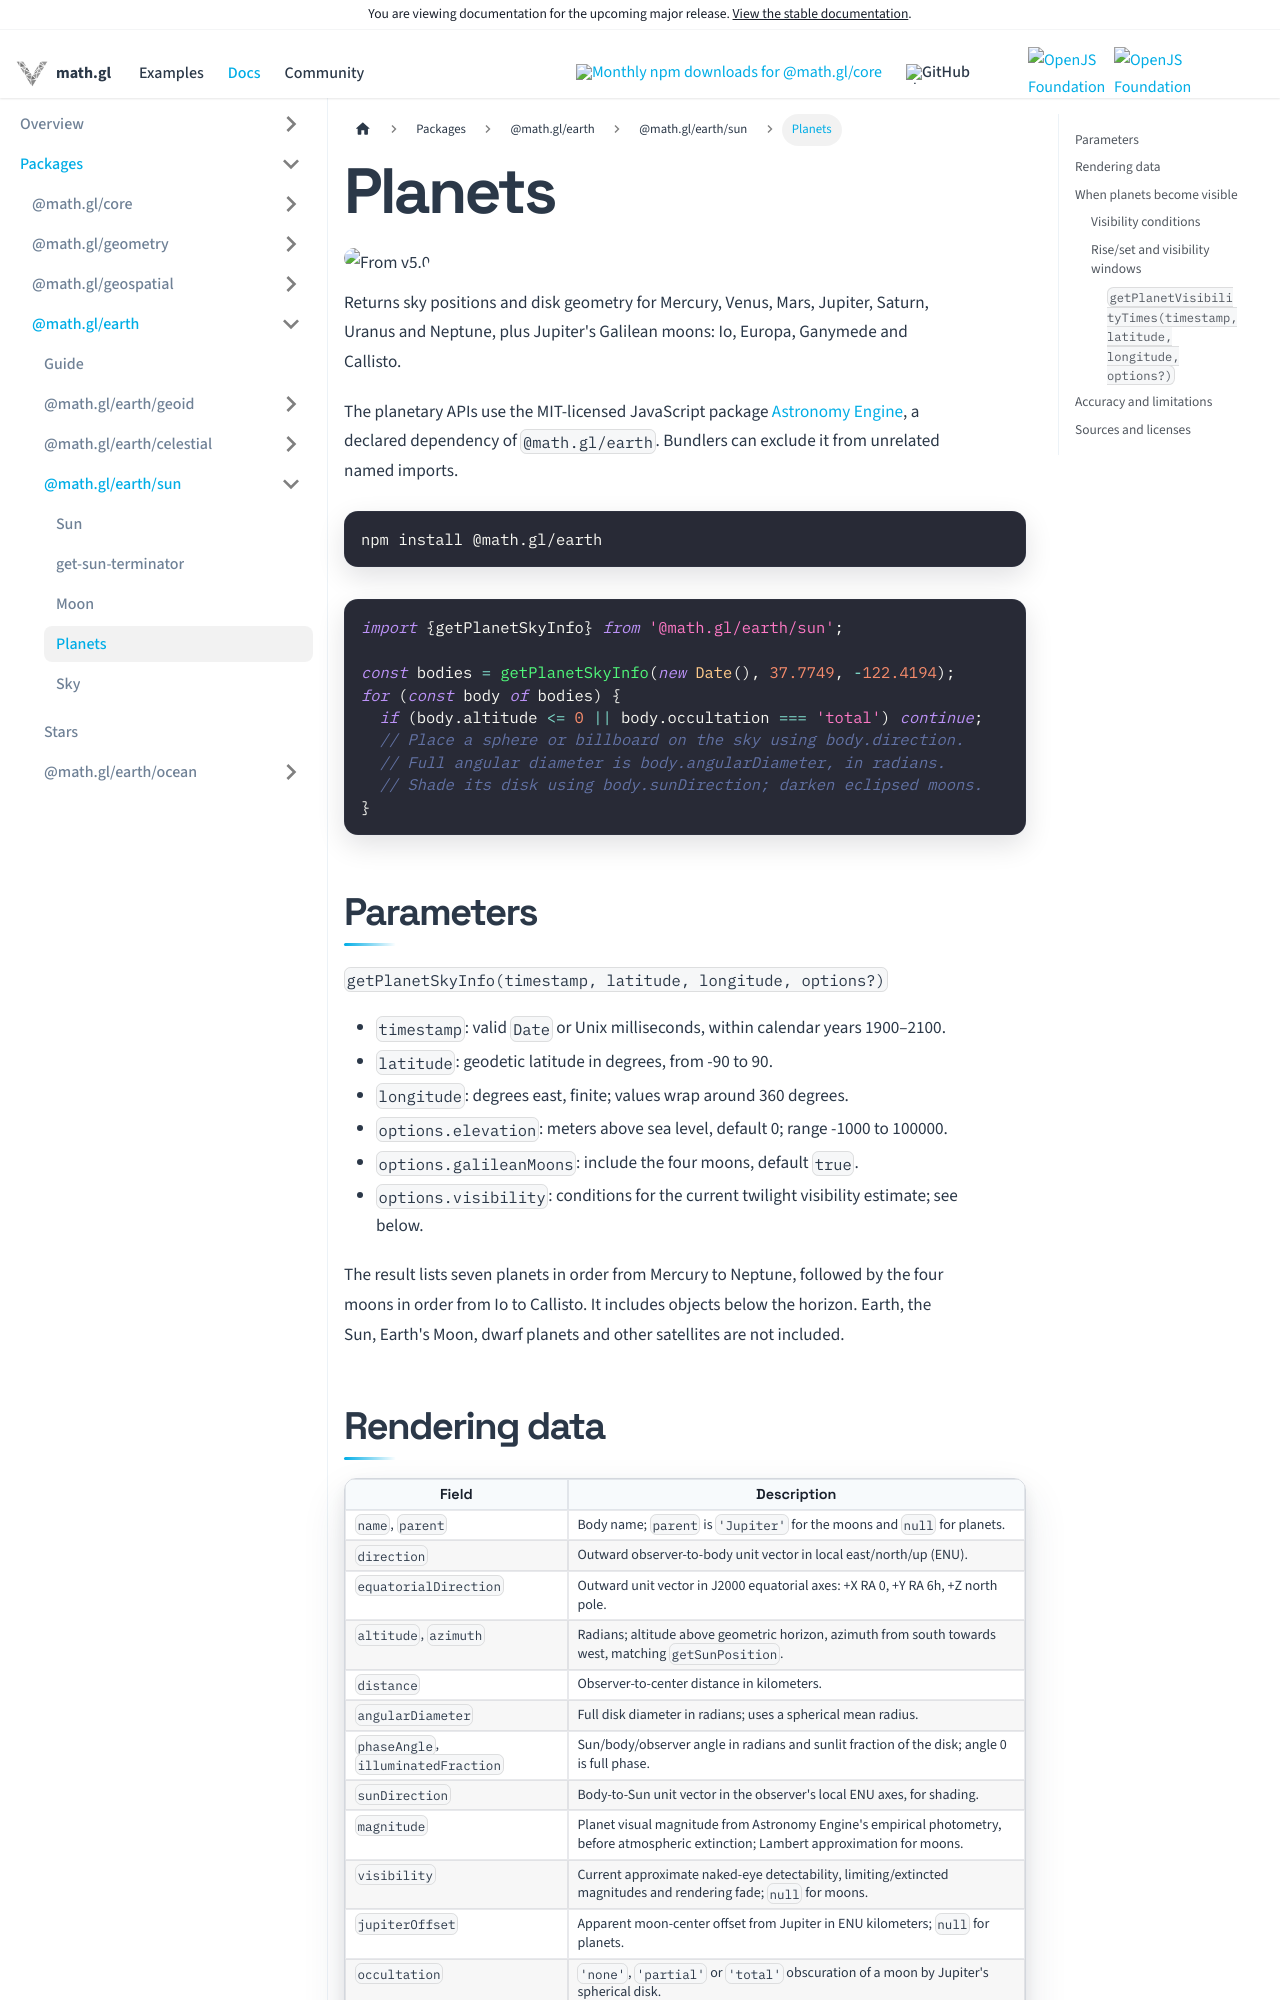

repository: visgl/math.gl · page: next/docs/modules/earth/sun/api-reference/get-planet-sky-info.html · generator: docusaurus

---
title: Planets
sidebar_label: Planets
---

{/* SPDX-License-Identifier: MIT */}

# Planets

<p class="badges">
  <img src="https://img.shields.io/badge/From-v5.0-blue.svg?style=flat-square" alt="From v5.0" />
</p>

Returns sky positions and disk geometry for Mercury, Venus, Mars, Jupiter, Saturn,
Uranus and Neptune, plus Jupiter's Galilean moons: Io, Europa, Ganymede and Callisto.

The planetary APIs use the MIT-licensed JavaScript package
[Astronomy Engine](https://github.com/cosinekitty/astronomy/tree/v2.1.19/source/js),
a declared dependency of `@math.gl/earth`. Bundlers can exclude it from unrelated named imports.

```bash
npm install @math.gl/earth
```

```typescript
import {getPlanetSkyInfo} from '@math.gl/earth/sun';

const bodies = getPlanetSkyInfo(new Date(), 37.7749, -122.4194);
for (const body of bodies) {
  if (body.altitude <= 0 || body.occultation === 'total') continue;
  // Place a sphere or billboard on the sky using body.direction.
  // Full angular diameter is body.angularDiameter, in radians.
  // Shade its disk using body.sunDirection; darken eclipsed moons.
}
```

## Parameters

`getPlanetSkyInfo(timestamp, latitude, longitude, options?)`

- `timestamp`: valid `Date` or Unix milliseconds, within calendar years 1900–2100.
- `latitude`: geodetic latitude in degrees, from -90 to 90.
- `longitude`: degrees east, finite; values wrap around 360 degrees.
- `options.elevation`: meters above sea level, default 0; range -1000 to 100000.
- `options.galileanMoons`: include the four moons, default `true`.
- `options.visibility`: conditions for the current twilight visibility estimate; see below.

The result lists seven planets in order from Mercury to Neptune, followed by the
four moons in order from Io to Callisto. It includes objects below the horizon.
Earth, the Sun, Earth's Moon, dwarf planets and other satellites are not included.
